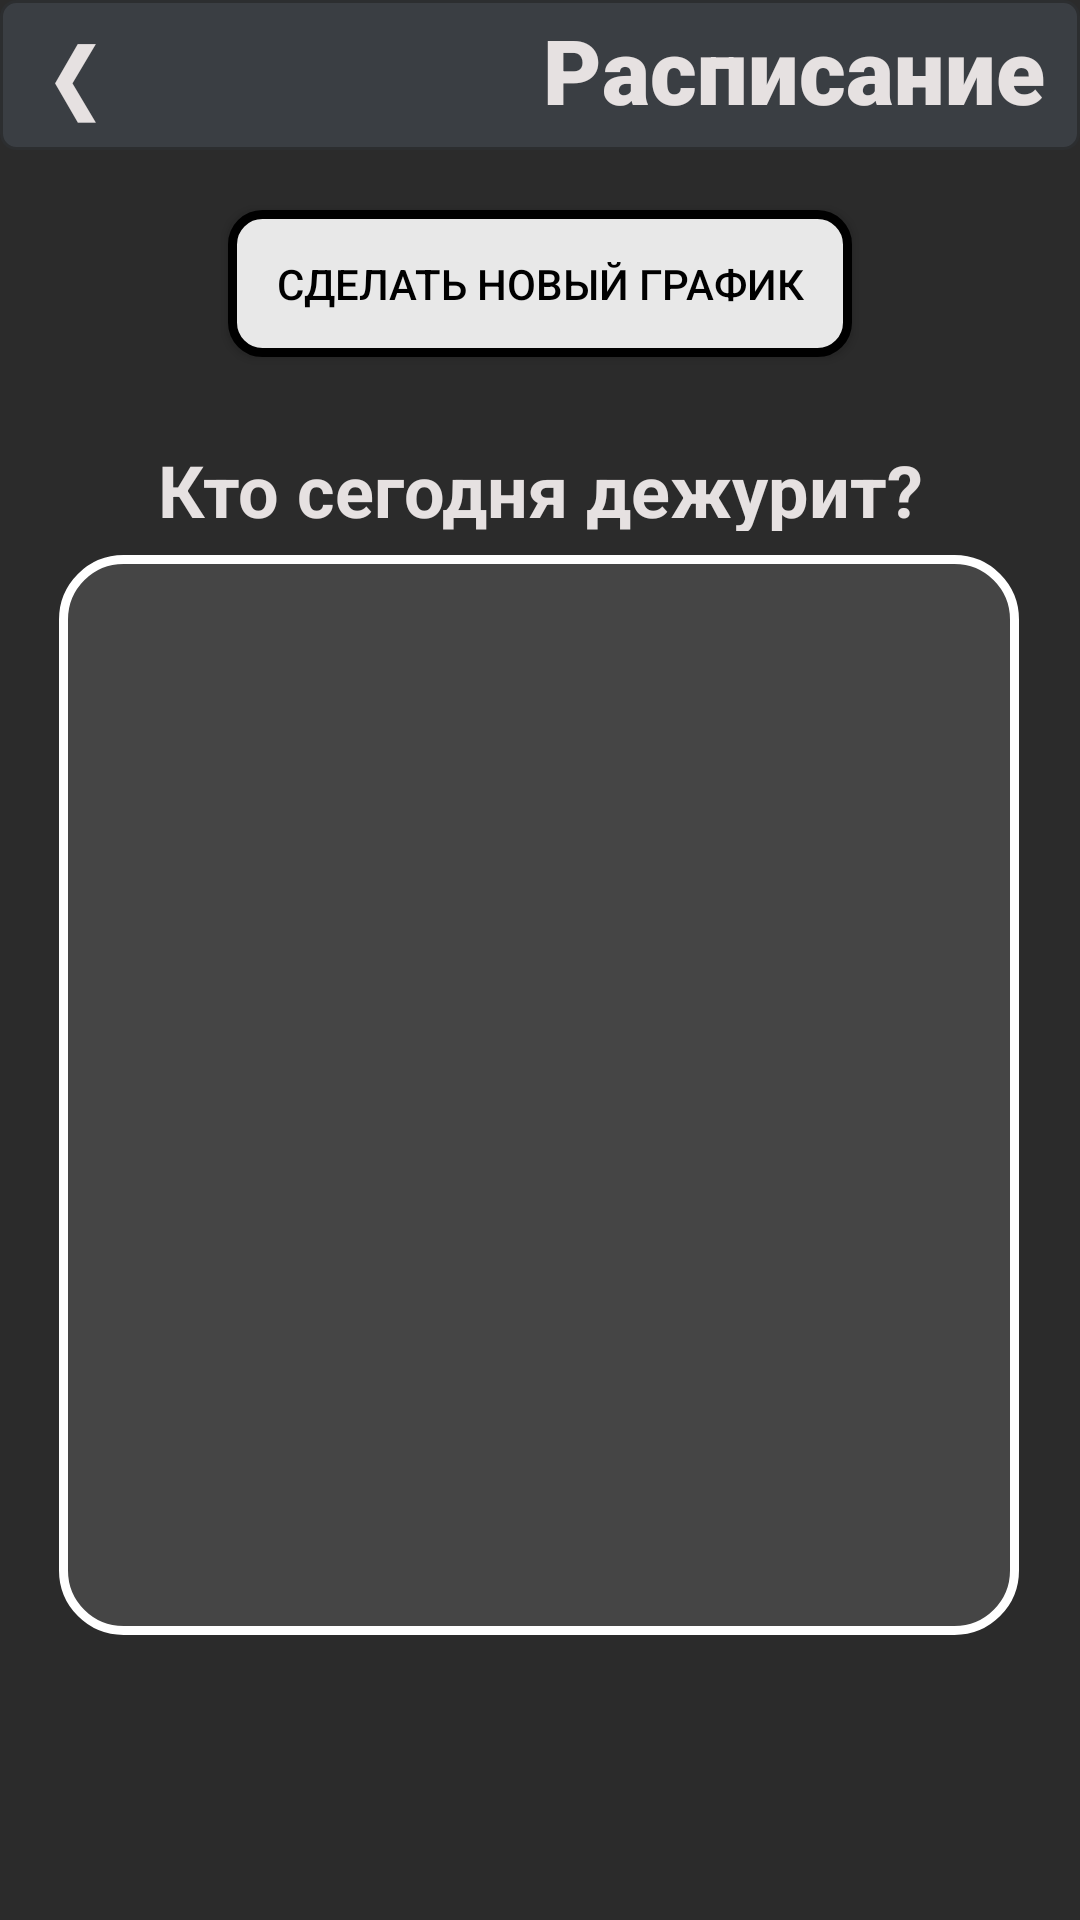

Produce the Android XML layout that renders to this screen, including the resource entries it uses.
<!-- AndroidManifest.xml: application theme AppTheme -->
<!-- res/layout/activity_schedule_for_watcher.xml -->
<?xml version="1.0" encoding="utf-8"?>
<androidx.constraintlayout.widget.ConstraintLayout xmlns:android="http://schemas.android.com/apk/res/android"
    xmlns:app="http://schemas.android.com/apk/res-auto"
    xmlns:tools="http://schemas.android.com/tools"
    android:layout_width="match_parent"
    android:layout_height="match_parent"
    android:background="@color/colorBackground"
    tools:context=".Schedule_ActivityForWatcher">


    <TextView
        android:id="@+id/textView"
        android:layout_width="match_parent"
        android:layout_height="50sp"
        android:background="@drawable/text"
        android:paddingRight="12sp"
        android:paddingTop="3sp"
        android:text="  Расписание"
        android:textSize="30sp"
        android:gravity="right"
        android:fontFamily="sans-serif-black"
        android:textStyle="bold"
        android:textColor="@color/color_white"
        app:layout_constraintEnd_toEndOf="parent"
        app:layout_constraintStart_toStartOf="parent"
        app:layout_constraintTop_toTopOf="parent" />


    <ListView
        android:id="@+id/OKListViewInSchedule_Activity"
        android:layout_width="320dp"
        android:layout_height="360dp"
        android:layout_marginTop="16dp"
        android:background="@drawable/island_list"
        android:visibility="gone"
        app:layout_constraintEnd_toEndOf="parent"
        app:layout_constraintStart_toStartOf="parent"
        app:layout_constraintTop_toBottomOf="@+id/replaceSchedule" />

    <TextView
        android:id="@+id/TVinSchedule"
        android:layout_width="match_parent"
        android:layout_height="30sp"
        android:layout_marginTop="28dp"
        android:gravity="center_horizontal"
        android:text="Кто сегодня дежурит?"
        android:textColor="@color/color_white"
        android:textSize="24sp"
        android:textStyle="bold"
        android:visibility="visible"
        app:layout_constraintEnd_toEndOf="parent"
        app:layout_constraintHorizontal_bias="0.0"
        app:layout_constraintStart_toStartOf="parent"
        app:layout_constraintTop_toTopOf="@+id/OKListViewInSchedule_Activity" />

    <ListView
        android:id="@+id/ListViewInSchedule_Activity"
        android:layout_width="320dp"
        android:layout_height="360dp"
        android:textColor="@color/colorAccent"
        android:layout_marginTop="8dp"
        android:background="@drawable/island_list"
        android:visibility="visible"
        app:layout_constraintEnd_toEndOf="parent"
        app:layout_constraintHorizontal_bias="0.495"
        app:layout_constraintStart_toStartOf="parent"
        app:layout_constraintTop_toBottomOf="@+id/TVinSchedule" />

    <Button
        android:id="@+id/replaceSchedule"
        android:layout_width="208dp"
        android:layout_height="49dp"
        android:layout_marginTop="20dp"
        android:background="@drawable/button"
        android:onClick="replaceOnNewSchedule"
        android:text="Сделать новый график"
        android:textColor="@color/colorAccent"
        android:visibility="visible"
        app:layout_constraintEnd_toEndOf="parent"
        app:layout_constraintStart_toStartOf="parent"
        app:layout_constraintTop_toBottomOf="@+id/textView" />

    <Button
        android:id="@+id/notReplace"
        android:layout_width="wrap_content"
        android:layout_height="wrap_content"
        android:layout_marginTop="32dp"
        android:background="@drawable/buttoncall"
        android:onClick="notreplaceOnNewSchedule"
        android:text="отмена"
        android:textColor="@color/color_red"
        android:visibility="gone"
        app:layout_constraintEnd_toEndOf="parent"
        app:layout_constraintHorizontal_bias="0.498"
        app:layout_constraintStart_toStartOf="parent"
        app:layout_constraintTop_toBottomOf="@+id/ListViewInSchedule_Activity" />

    <Button
        android:id="@+id/bottom2"
        android:layout_width="50dp"
        android:layout_height="50dp"
        android:text="❮"
        android:textSize="30dp"
        android:textColor="@color/color_white"
        android:background="@drawable/empty_button"
        android:onClick="backHomeActivityFromASFW"
        app:layout_constraintStart_toStartOf="parent"
        app:layout_constraintTop_toTopOf="parent" />
</androidx.constraintlayout.widget.ConstraintLayout>
<!-- resources referenced by this layout -->
<resources>
  <color name="colorAccent">#000000</color>
  <color name="colorBackground">#2B2B2B</color>
  <color name="color_red">#FA1F1F</color>
  <color name="color_white">#E6E1E1</color>
  <!-- drawable button (drawable) -->
  <?xml version="1.0" encoding="utf-8"?>
  <selector xmlns:android="http://schemas.android.com/apk/res/android">
  
          <item android:state_pressed="true" >
              <shape android:shape="rectangle" >
                  <corners android:radius="12dp" />
                  <stroke android:width="2dp" android:color="#FFD992" />
                  <solid android:color="#3E3E3E" />
              </shape>
          </item>
  
  
          <item android:state_focused="true" >
              <shape android:shape="rectangle" >
                  <corners android:radius="12dp" />
                  <stroke android:width="2dp" android:color="#FFD992" />
                  <solid android:color="#3E3E3E" />
              </shape>
          </item>
  
          <item >
              <shape android:shape="rectangle" >
                  <corners android:radius="10dp" />
                  <stroke android:width="3dp" android:color="#000000" />
                  <solid android:color="#E8E8E8" />
              </shape>
          </item>
  
  </selector>
  <!-- drawable buttoncall (drawable) -->
  <?xml version="1.0" encoding="utf-8"?>
  <selector xmlns:android="http://schemas.android.com/apk/res/android">
      <item android:state_pressed="true" >
          <shape android:shape="rectangle" >
              <corners android:radius="12dp" />
              <stroke android:width="2dp" android:color="#FFD992" />
              <solid android:color="#919191" />
          </shape>
      </item>
  
  
      <item android:state_focused="true" >
          <shape android:shape="rectangle" >
              <corners android:radius="12dp" />
              <stroke android:width="2dp" android:color="#FFD992" />
              <solid android:color="#919191" />
          </shape>
      </item>
  
      <item >
          <shape android:shape="rectangle" >
              <corners android:radius="10dp" />
              <stroke android:width="2dp" android:color="#FF6363" />
          </shape>
      </item>
  </selector>
  <!-- drawable empty_button (drawable) -->
  <?xml version="1.0" encoding="utf-8"?>
  <selector xmlns:android="http://schemas.android.com/apk/res/android">
      <item >
          <shape android:shape="rectangle" >
          </shape>
      </item>
  </selector>
  <!-- drawable island_list (drawable) -->
  <?xml version="1.0" encoding="utf-8"?>
  <selector xmlns:android="http://schemas.android.com/apk/res/android">
      <item >
          <shape android:shape="rectangle" >
              <corners android:radius="20dp" />
              <stroke android:width="3dp" android:color="#FFFFFF" />
              <solid android:color="#454545" />
          </shape>
      </item>
  </selector>
  <!-- drawable text (drawable) -->
  <?xml version="1.0" encoding="utf-8"?>
  <selector xmlns:android="http://schemas.android.com/apk/res/android">
      <item >
          <shape android:shape="rectangle" >
              <corners android:radius="5dp" />
              <stroke android:width="1dp" android:color="#2C2E30" />
              <solid android:color="#3A3E43" />
          </shape>
      </item>
  </selector>
  <style name="AppTheme" parent="Theme.AppCompat.DayNight.NoActionBar">
          
          <item name="colorPrimary">@color/colorBackground</item>
          <item name="colorPrimaryDark">@color/colorBackground</item>
          <item name="colorAccent">@color/colorAccent</item>
      </style>
</resources>
